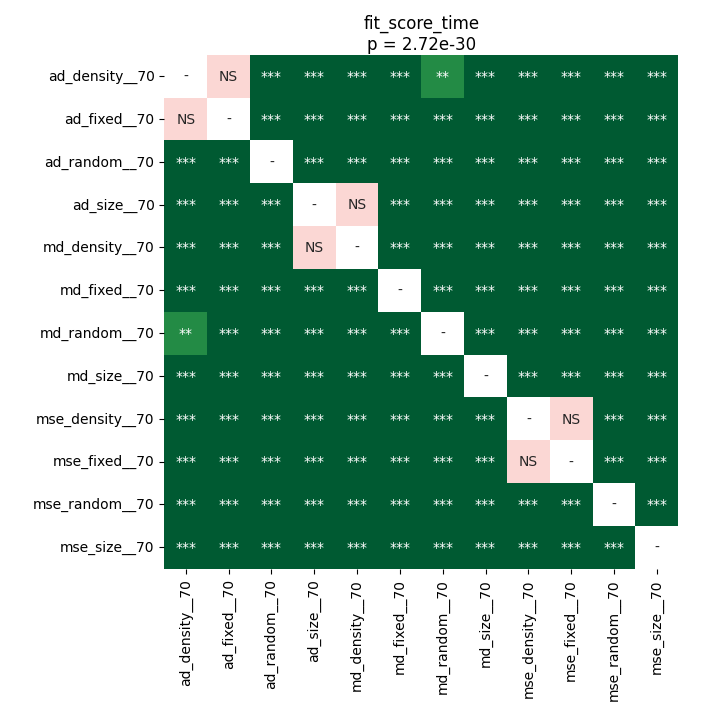

The table this chart was drawn from, first rows:
	ad_density__70	ad_fixed__70	ad_random__70	ad_size__70	md_density__70	md_fixed__70	md_random__70	md_size__70	mse_density__70	mse_fixed__70	mse_random__70	mse_size__70
ad_density__70	1.0	0.6058	3.413830773305085e-05	3.413830773305085e-05	3.413830773305085e-05	3.413830773305085e-05	0.007993	3.413830773305085e-05	3.413830773305085e-05	3.413830773305085e-05	3.413830773305085e-05	3.413830773305085e-05
ad_fixed__70	0.6058	1.0	3.413830773305085e-05	3.413830773305085e-05	3.413830773305085e-05	3.413830773305085e-05	0.0001007	3.413830773305085e-05	3.413830773305085e-05	3.413830773305085e-05	3.413830773305085e-05	3.413830773305085e-05
ad_random__70	3.413830773305085e-05	3.413830773305085e-05	1.0	3.413830773305085e-05	0.0003249	3.413830773305085e-05	3.413830773305085e-05	3.413830773305085e-05	3.413830773305085e-05	3.413830773305085e-05	3.413830773305085e-05	3.413830773305085e-05
ad_size__70	3.413830773305085e-05	3.413830773305085e-05	3.413830773305085e-05	1.0	0.8209	3.413830773305085e-05	3.413830773305085e-05	3.413830773305085e-05	3.413830773305085e-05	3.413830773305085e-05	3.413830773305085e-05	3.413830773305085e-05
md_density__70	3.413830773305085e-05	3.413830773305085e-05	0.0003249	0.8209	1.0	3.413830773305085e-05	3.413830773305085e-05	3.413830773305085e-05	3.413830773305085e-05	3.413830773305085e-05	3.413830773305085e-05	3.413830773305085e-05
md_fixed__70	3.413830773305085e-05	3.413830773305085e-05	3.413830773305085e-05	3.413830773305085e-05	3.413830773305085e-05	1.0	3.413830773305085e-05	3.413830773305085e-05	3.413830773305085e-05	3.413830773305085e-05	3.413830773305085e-05	3.413830773305085e-05
md_random__70	0.007993	0.0001007	3.413830773305085e-05	3.413830773305085e-05	3.413830773305085e-05	3.413830773305085e-05	1.0	3.413830773305085e-05	3.413830773305085e-05	3.413830773305085e-05	3.413830773305085e-05	0.0002311
md_size__70	3.413830773305085e-05	3.413830773305085e-05	3.413830773305085e-05	3.413830773305085e-05	3.413830773305085e-05	3.413830773305085e-05	3.413830773305085e-05	1.0	3.413830773305085e-05	3.413830773305085e-05	3.413830773305085e-05	3.413830773305085e-05
mse_density__70	3.413830773305085e-05	3.413830773305085e-05	3.413830773305085e-05	3.413830773305085e-05	3.413830773305085e-05	3.413830773305085e-05	3.413830773305085e-05	3.413830773305085e-05	1.0	0.5447	3.413830773305085e-05	3.413830773305085e-05
mse_fixed__70	3.413830773305085e-05	3.413830773305085e-05	3.413830773305085e-05	3.413830773305085e-05	3.413830773305085e-05	3.413830773305085e-05	3.413830773305085e-05	3.413830773305085e-05	0.5447	1.0	3.413830773305085e-05	3.413830773305085e-05
mse_random__70	3.413830773305085e-05	3.413830773305085e-05	3.413830773305085e-05	3.413830773305085e-05	3.413830773305085e-05	3.413830773305085e-05	3.413830773305085e-05	3.413830773305085e-05	3.413830773305085e-05	3.413830773305085e-05	1.0	3.413830773305085e-05
mse_size__70	3.413830773305085e-05	3.413830773305085e-05	3.413830773305085e-05	3.413830773305085e-05	3.413830773305085e-05	3.413830773305085e-05	0.0002311	3.413830773305085e-05	3.413830773305085e-05	3.413830773305085e-05	3.413830773305085e-05	1.0
